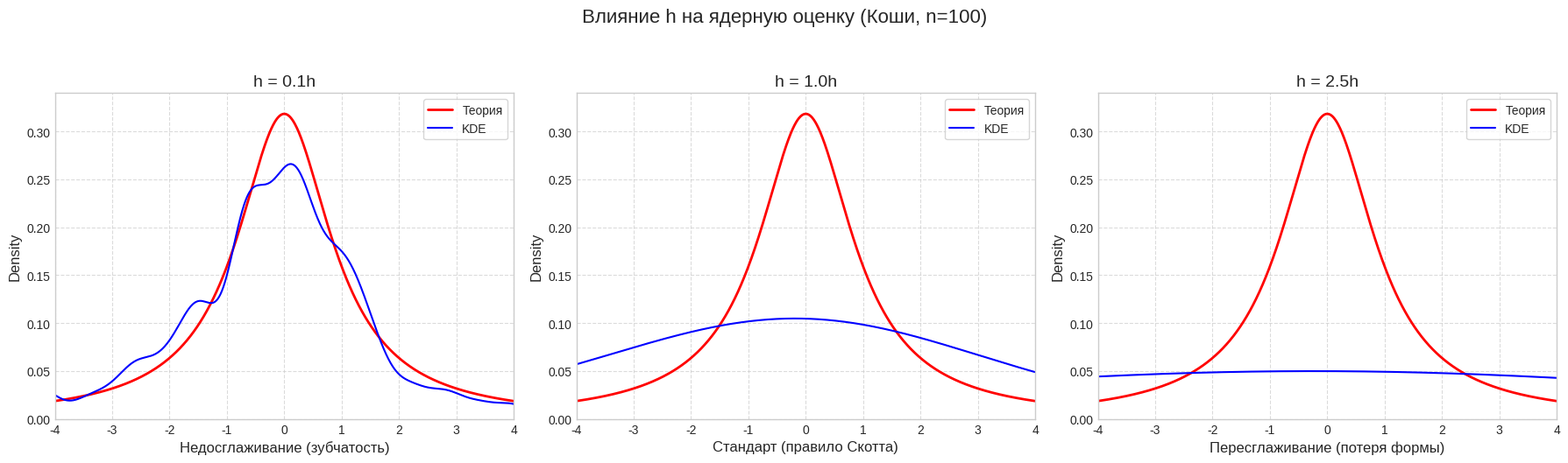

Write Python code to recreate this figure.
import numpy as np
import matplotlib.pyplot as plt
import scipy.stats as stats

np.random.seed(42)

plt.style.use('seaborn-v0_8-whitegrid')

#generation
n = 100
rv = stats.cauchy(loc=0, scale=1)
sample = rv.rvs(size=n)

x_range = np.linspace(-4, 4, 1000)
y_theory = rv.pdf(x_range)

multipliers = [0.1, 1.0, 2.5]
x_labels = [
    "Недосглаживание (зубчатость)", 
    "Стандарт (правило Скотта)", 
    "Пересглаживание (потеря формы)"
]

fig, axes = plt.subplots(1, 3, figsize=(18, 5))
fig.suptitle("Влияние h на ядерную оценку (Коши, n=100)", fontsize=16, y=1.05)

for i, m in enumerate(multipliers):
    ax = axes[i]
    
    #KDE
    kde = stats.gaussian_kde(sample)

    default_factor = kde.factor
    kde.set_bandwidth(bw_method = default_factor * m)

    y_kde = kde(x_range)

    ax.plot(x_range, y_theory, color='red', linewidth=2, label='Теория')
    ax.plot(x_range, y_kde, color='blue', linewidth=1.5, label='KDE')

    ax.set_title(f"h = {m}h", fontsize=14)
    ax.set_xlabel(x_labels[i], fontsize=12)
    ax.set_ylabel("Density", fontsize=12)
    ax.set_xlim(-4, 4)

    ax.set_ylim(0, 0.34)
    
    ax.grid(True, linestyle='--', alpha=0.7)
    ax.legend(loc='upper right', fontsize=10, frameon=True)

plt.tight_layout()
plt.savefig("Lab4_Bandwidth_Effect.png", dpi=300, bbox_inches='tight')
plt.show()
